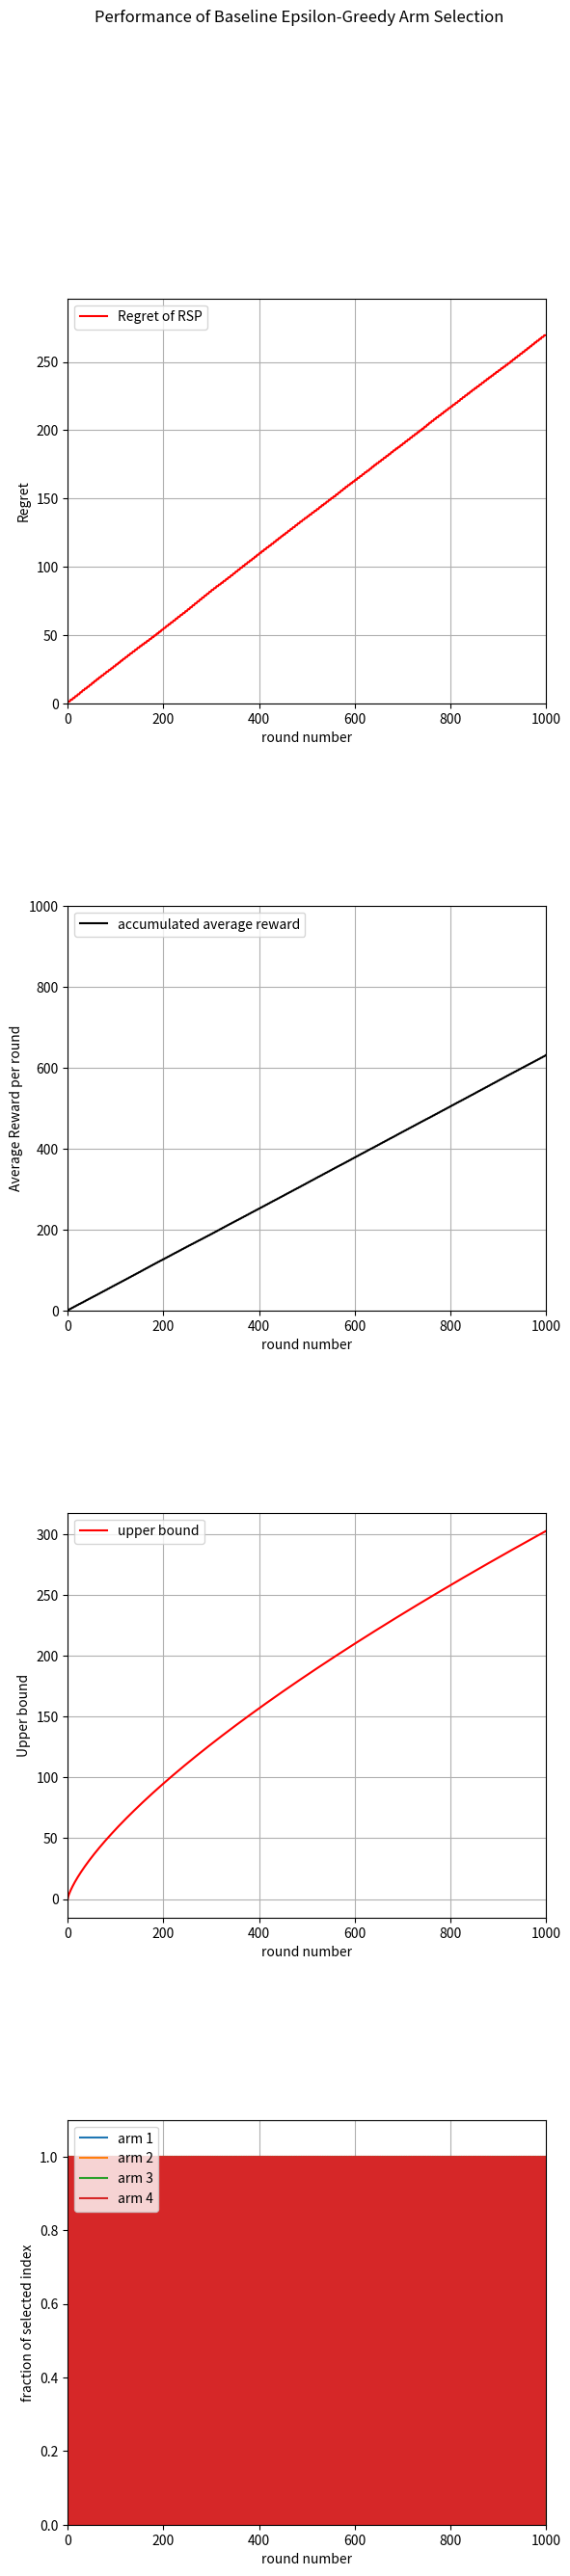

This chart was generated by the following Python code:

# Created by John C.S. Lui     Date: April 10, 2020

# fork of prog1_random_selection.py
# [redacted]
# Homework 4
# Baseline Epsilon Epsilon-Greedy Arm Selection


import numpy as np
from scipy.stats import bernoulli  # import bernoulli
import matplotlib.pyplot as plt

Num_of_Arms = 4      # number of arms

#  input parameters 
winning_parameters = np.array([0.2, 0.3, 0.85, 0.9], dtype=float)
max_prob = 0.9				      # record the highest probability of winning for all arms
optimal_arm = 3					      # index for the optimal arm
T = 1000					      # number of rounds to simulate
total_iteration = 200				      # number of iterations to the MAB simulation

reward_round_iteration = np.zeros((T), dtype=float)     # reward in each round average by # of iteration
accumulated_reward_iteration = np.zeros((T), dtype=float)
arm_selected_iteration = np.zeros([Num_of_Arms,T], dtype=int)
upper_bound_regret_iteration = np.zeros((T), dtype=float)

# Go through T rounds
for iteration_count in range(total_iteration):
    emperical_estimates = np.zeros([Num_of_Arms], dtype=float)
    accumu_t = 0
    opt_arm = 0
    for round in range(T):
        t = round + 1
        c = np.random.random_sample()
        epsilon = 2
        if (c < epsilon):
            select_arm = np.mod(round+1, Num_of_Arms+1)-1
        else:
            select_arm = np.argmax(emperical_estimates)
            best_arm = select_arm
        
        arm_selected_iteration[select_arm][round] += 1
        reward = bernoulli.rvs(winning_parameters[select_arm]) 
        accumu_t += reward
        reward_round_iteration[round] += reward
        upper_bound_regret_iteration[round] += np.power(t, 2/3)*np.power(Num_of_Arms*np.log(t), 1/3)
        emperical_estimates[select_arm] += reward
        accumulated_reward_iteration[round] += accumu_t


# compute average reward for each round

average_reward_in_each_round = np.zeros(T, dtype=float)

for round in range(T):
   average_reward_in_each_round[round] = float(reward_round_iteration[round])/float(total_iteration)
   total_arm_iter = 0.0
   for arm in range(Num_of_Arms):
       total_arm_iter += arm_selected_iteration[arm][round]
   for arm in range(Num_of_Arms):
       arm_selected_iteration[arm][round] /= total_arm_iter

upper_bound_regret_iteration /= total_iteration
accumulated_reward_iteration /= total_iteration
# Let generate X and Y data points to plot it out
# Let Z be upper-bound of regret to plot it out

cumulative_optimal_reward = 0.0
cumulative_reward = 0.0

X = np.zeros (T, dtype=int)
Y = np.zeros (T, dtype=float)
Z = np.zeros (T, dtype=float)
for round in range(T):
	X[round] = round
	cumulative_optimal_reward += max_prob
	cumulative_reward += average_reward_in_each_round[round]
	Y[round] = cumulative_optimal_reward - cumulative_reward

fig, axs = plt.subplots(4)
fig.suptitle('Performance of Baseline Epsilon-Greedy Arm Selection')
fig.subplots_adjust(hspace=0.5)
fig.set_figheight(30)
axs[0].plot(X,Y, color = 'red', label='Regret of RSP')
axs[0].set(xlabel='round number', ylabel='Regret')
axs[0].grid(True)
axs[0].legend(loc='upper left')
axs[0].set_xlim(0,T)
axs[0].set_ylim(0,1.1*(cumulative_optimal_reward - cumulative_reward))
axs[1].plot(X, accumulated_reward_iteration, color = 'black', label='accumulated average reward')
axs[1].set(xlabel='round number', ylabel='Average Reward per round')
axs[1].grid(True)
axs[1].legend(loc='upper left')
axs[1].set_xlim(0,T)
axs[1].set_ylim(0,T)
axs[2].plot(X, upper_bound_regret_iteration, color = 'red', label='upper bound')
axs[2].set(xlabel='round number', ylabel='Upper bound')
axs[2].grid(True)
axs[2].legend(loc='upper left')
axs[2].set_xlim(0,T)
for arm in range(Num_of_Arms):
    axs[3].plot(X, arm_selected_iteration[arm], label='arm '+str(arm+1))
axs[3].set(xlabel='round number', ylabel='fraction of selected index')
axs[3].grid(True)
axs[3].legend(loc='upper left')
axs[3].set_xlim(0,T)
axs[3].set_ylim(0, 1.1)
plt.savefig("prog5_figure.png")
plt.show()
